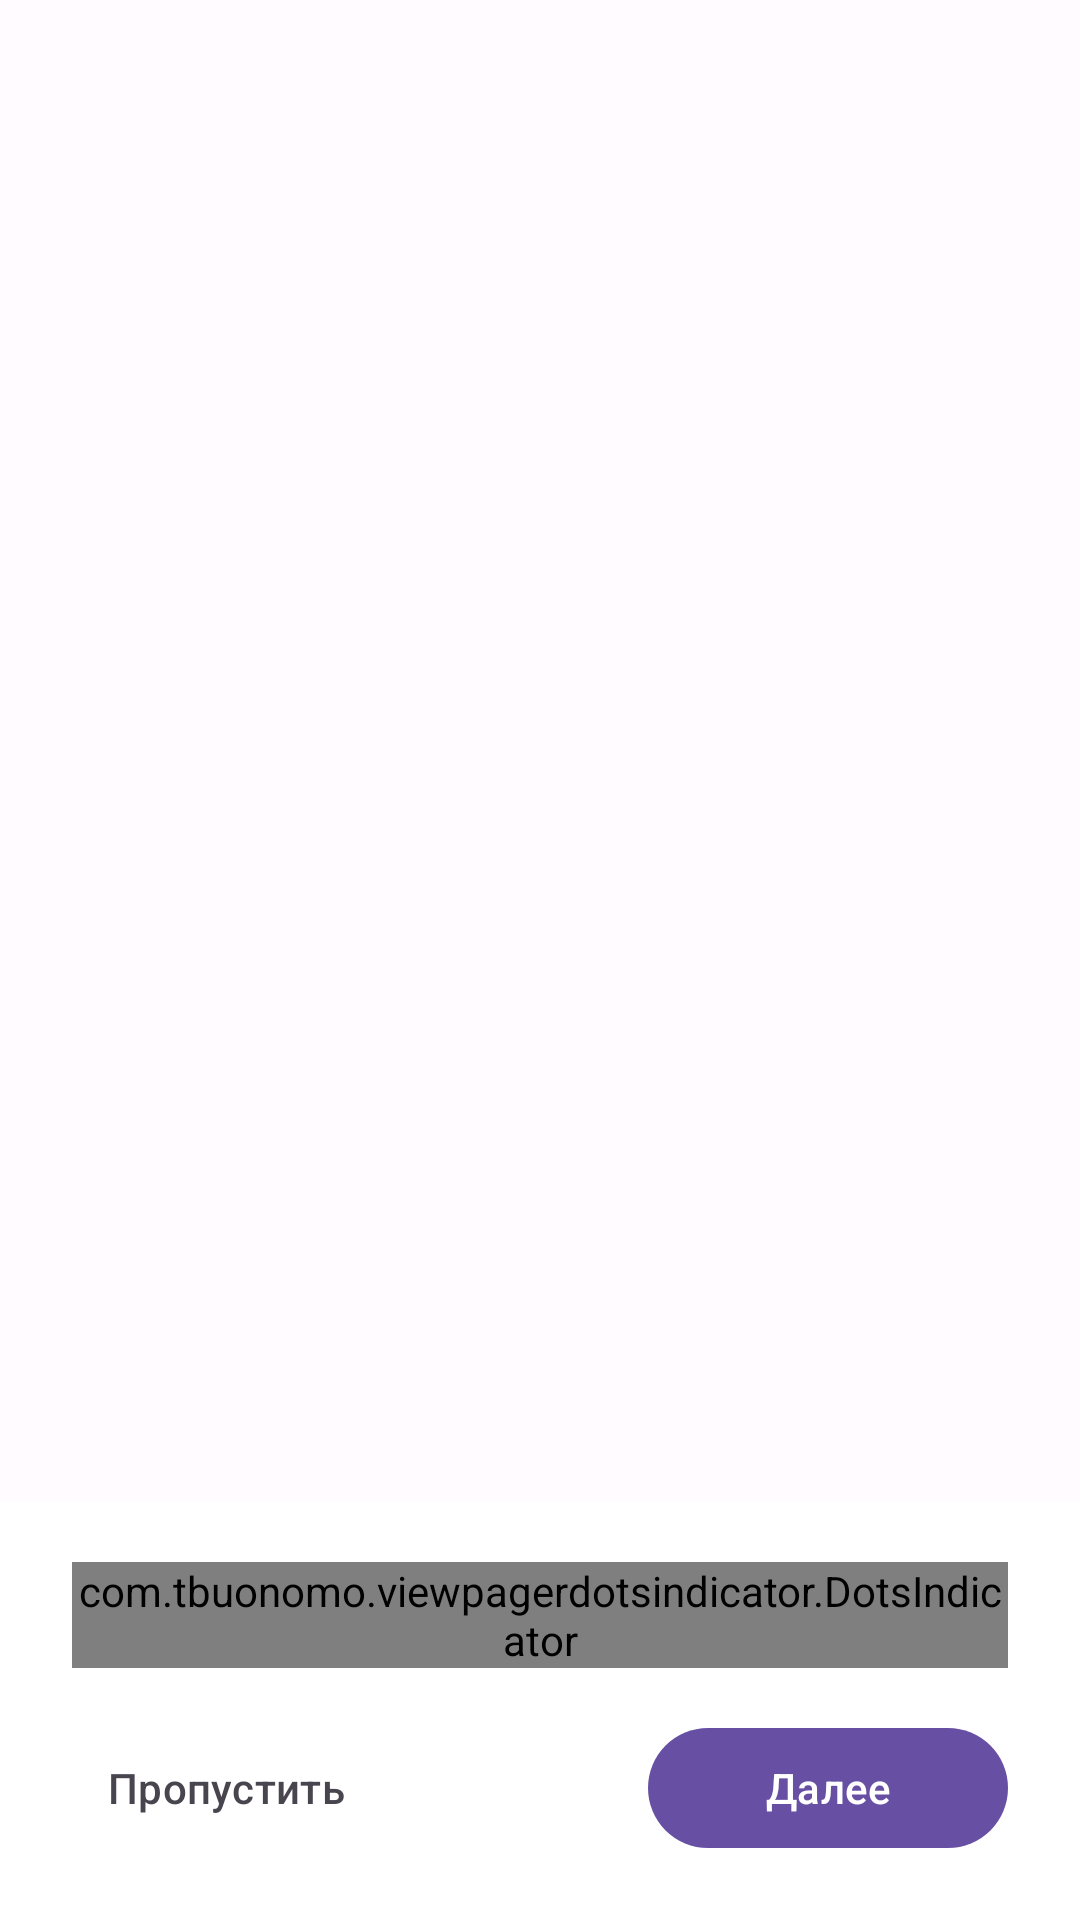

This screen was rendered from an Android layout file. Write that file and the resources it references.
<!-- AndroidManifest.xml: activity theme Theme.ImportantDates.Fullscreen -->
<!-- res/layout/activity_onboarding.xml -->
<?xml version="1.0" encoding="utf-8"?>
<androidx.constraintlayout.widget.ConstraintLayout
    xmlns:android="http://schemas.android.com/apk/res/android"
    xmlns:app="http://schemas.android.com/apk/res-auto"
    android:layout_width="match_parent"
    android:layout_height="match_parent">

    <androidx.viewpager2.widget.ViewPager2
        android:id="@+id/viewPager"
        android:layout_width="0dp"
        android:layout_height="0dp"
        app:layout_constraintBottom_toTopOf="@id/bottomBar"
        app:layout_constraintEnd_toEndOf="parent"
        app:layout_constraintStart_toStartOf="parent"
        app:layout_constraintTop_toTopOf="parent" />

    <LinearLayout
        android:id="@+id/bottomBar"
        android:layout_width="0dp"
        android:layout_height="wrap_content"
        android:orientation="vertical"
        android:background="#FFFFFF"
        android:paddingHorizontal="24dp"
        android:paddingVertical="20dp"
        app:layout_constraintBottom_toBottomOf="parent"
        app:layout_constraintEnd_toEndOf="parent"
        app:layout_constraintStart_toStartOf="parent">

        <com.tbuonomo.viewpagerdotsindicator.DotsIndicator
            android:id="@+id/dotsIndicator"
            android:layout_width="wrap_content"
            android:layout_height="wrap_content"
            android:layout_gravity="center_horizontal"
            android:layout_marginBottom="16dp"
            app:dotsColor="@color/md_theme_primary"
            app:dotsSize="8dp"
            app:dotsSpacing="4dp"
            app:selectedDotColor="@color/md_theme_primary" />

        <LinearLayout
            android:layout_width="match_parent"
            android:layout_height="wrap_content"
            android:orientation="horizontal"
            android:gravity="center_vertical">

            <Button
                android:id="@+id/btnSkip"
                style="@style/Widget.Material3.Button.TextButton"
                android:layout_width="wrap_content"
                android:layout_height="48dp"
                android:text="Пропустить"
                android:textColor="@color/md_theme_on_surface_variant" />

            <View
                android:layout_width="0dp"
                android:layout_height="1dp"
                android:layout_weight="1" />

            <Button
                android:id="@+id/btnNext"
                style="@style/Widget.Material3.Button"
                android:layout_width="wrap_content"
                android:layout_height="48dp"
                android:minWidth="120dp"
                android:text="Далее" />

        </LinearLayout>
    </LinearLayout>

</androidx.constraintlayout.widget.ConstraintLayout>
<!-- resources referenced by this layout -->
<resources>
  <color name="md_theme_on_surface_variant">#49454F</color>
  <color name="md_theme_primary">#6750A4</color>
  <style name="Theme.ImportantDates.Fullscreen" parent="Theme.ImportantDates">
          <item name="windowActionBar">false</item>
          <item name="windowNoTitle">true</item>
          <item name="android:statusBarColor">@android:color/transparent</item>
          <item name="android:windowLightStatusBar">false</item>
      </style>
  <style name="Theme.ImportantDates" parent="Theme.Material3.DayNight.NoActionBar">
          <item name="colorPrimary">@color/md_theme_primary</item>
          <item name="colorOnPrimary">@color/md_theme_on_primary</item>
          <item name="colorPrimaryContainer">@color/md_theme_primary_container</item>
          <item name="colorOnPrimaryContainer">@color/md_theme_on_primary_container</item>
          <item name="colorSecondary">@color/md_theme_secondary</item>
          <item name="colorOnSecondary">@color/md_theme_on_secondary</item>
          <item name="colorSecondaryContainer">@color/md_theme_secondary_container</item>
          <item name="colorOnSecondaryContainer">@color/md_theme_on_secondary_container</item>
          <item name="colorSurface">@color/md_theme_surface</item>
          <item name="colorOnSurface">@color/md_theme_on_surface</item>
          <item name="colorSurfaceVariant">@color/md_theme_surface_variant</item>
          <item name="colorOnSurfaceVariant">@color/md_theme_on_surface_variant</item>
          <item name="colorOutline">@color/md_theme_outline</item>
          <item name="colorError">@color/md_theme_error</item>
          <item name="colorOnError">@color/md_theme_on_error</item>
          <item name="android:colorBackground">@color/md_theme_background</item>
          <item name="android:windowLightStatusBar">true</item>
          <item name="android:statusBarColor">@android:color/transparent</item>
      </style>
  <color name="md_theme_on_primary">#FFFFFF</color>
  <color name="md_theme_primary_container">#EADDFF</color>
  <color name="md_theme_on_primary_container">#21005D</color>
  <color name="md_theme_secondary">#625B71</color>
  <color name="md_theme_on_secondary">#FFFFFF</color>
  <color name="md_theme_secondary_container">#E8DEF8</color>
  <color name="md_theme_on_secondary_container">#1D192B</color>
  <color name="md_theme_surface">#FFFBFE</color>
  <color name="md_theme_on_surface">#1C1B1F</color>
  <color name="md_theme_surface_variant">#E7E0EC</color>
  <color name="md_theme_outline">#79747E</color>
  <color name="md_theme_error">#B3261E</color>
  <color name="md_theme_on_error">#FFFFFF</color>
  <color name="md_theme_background">#FFFBFE</color>
</resources>
